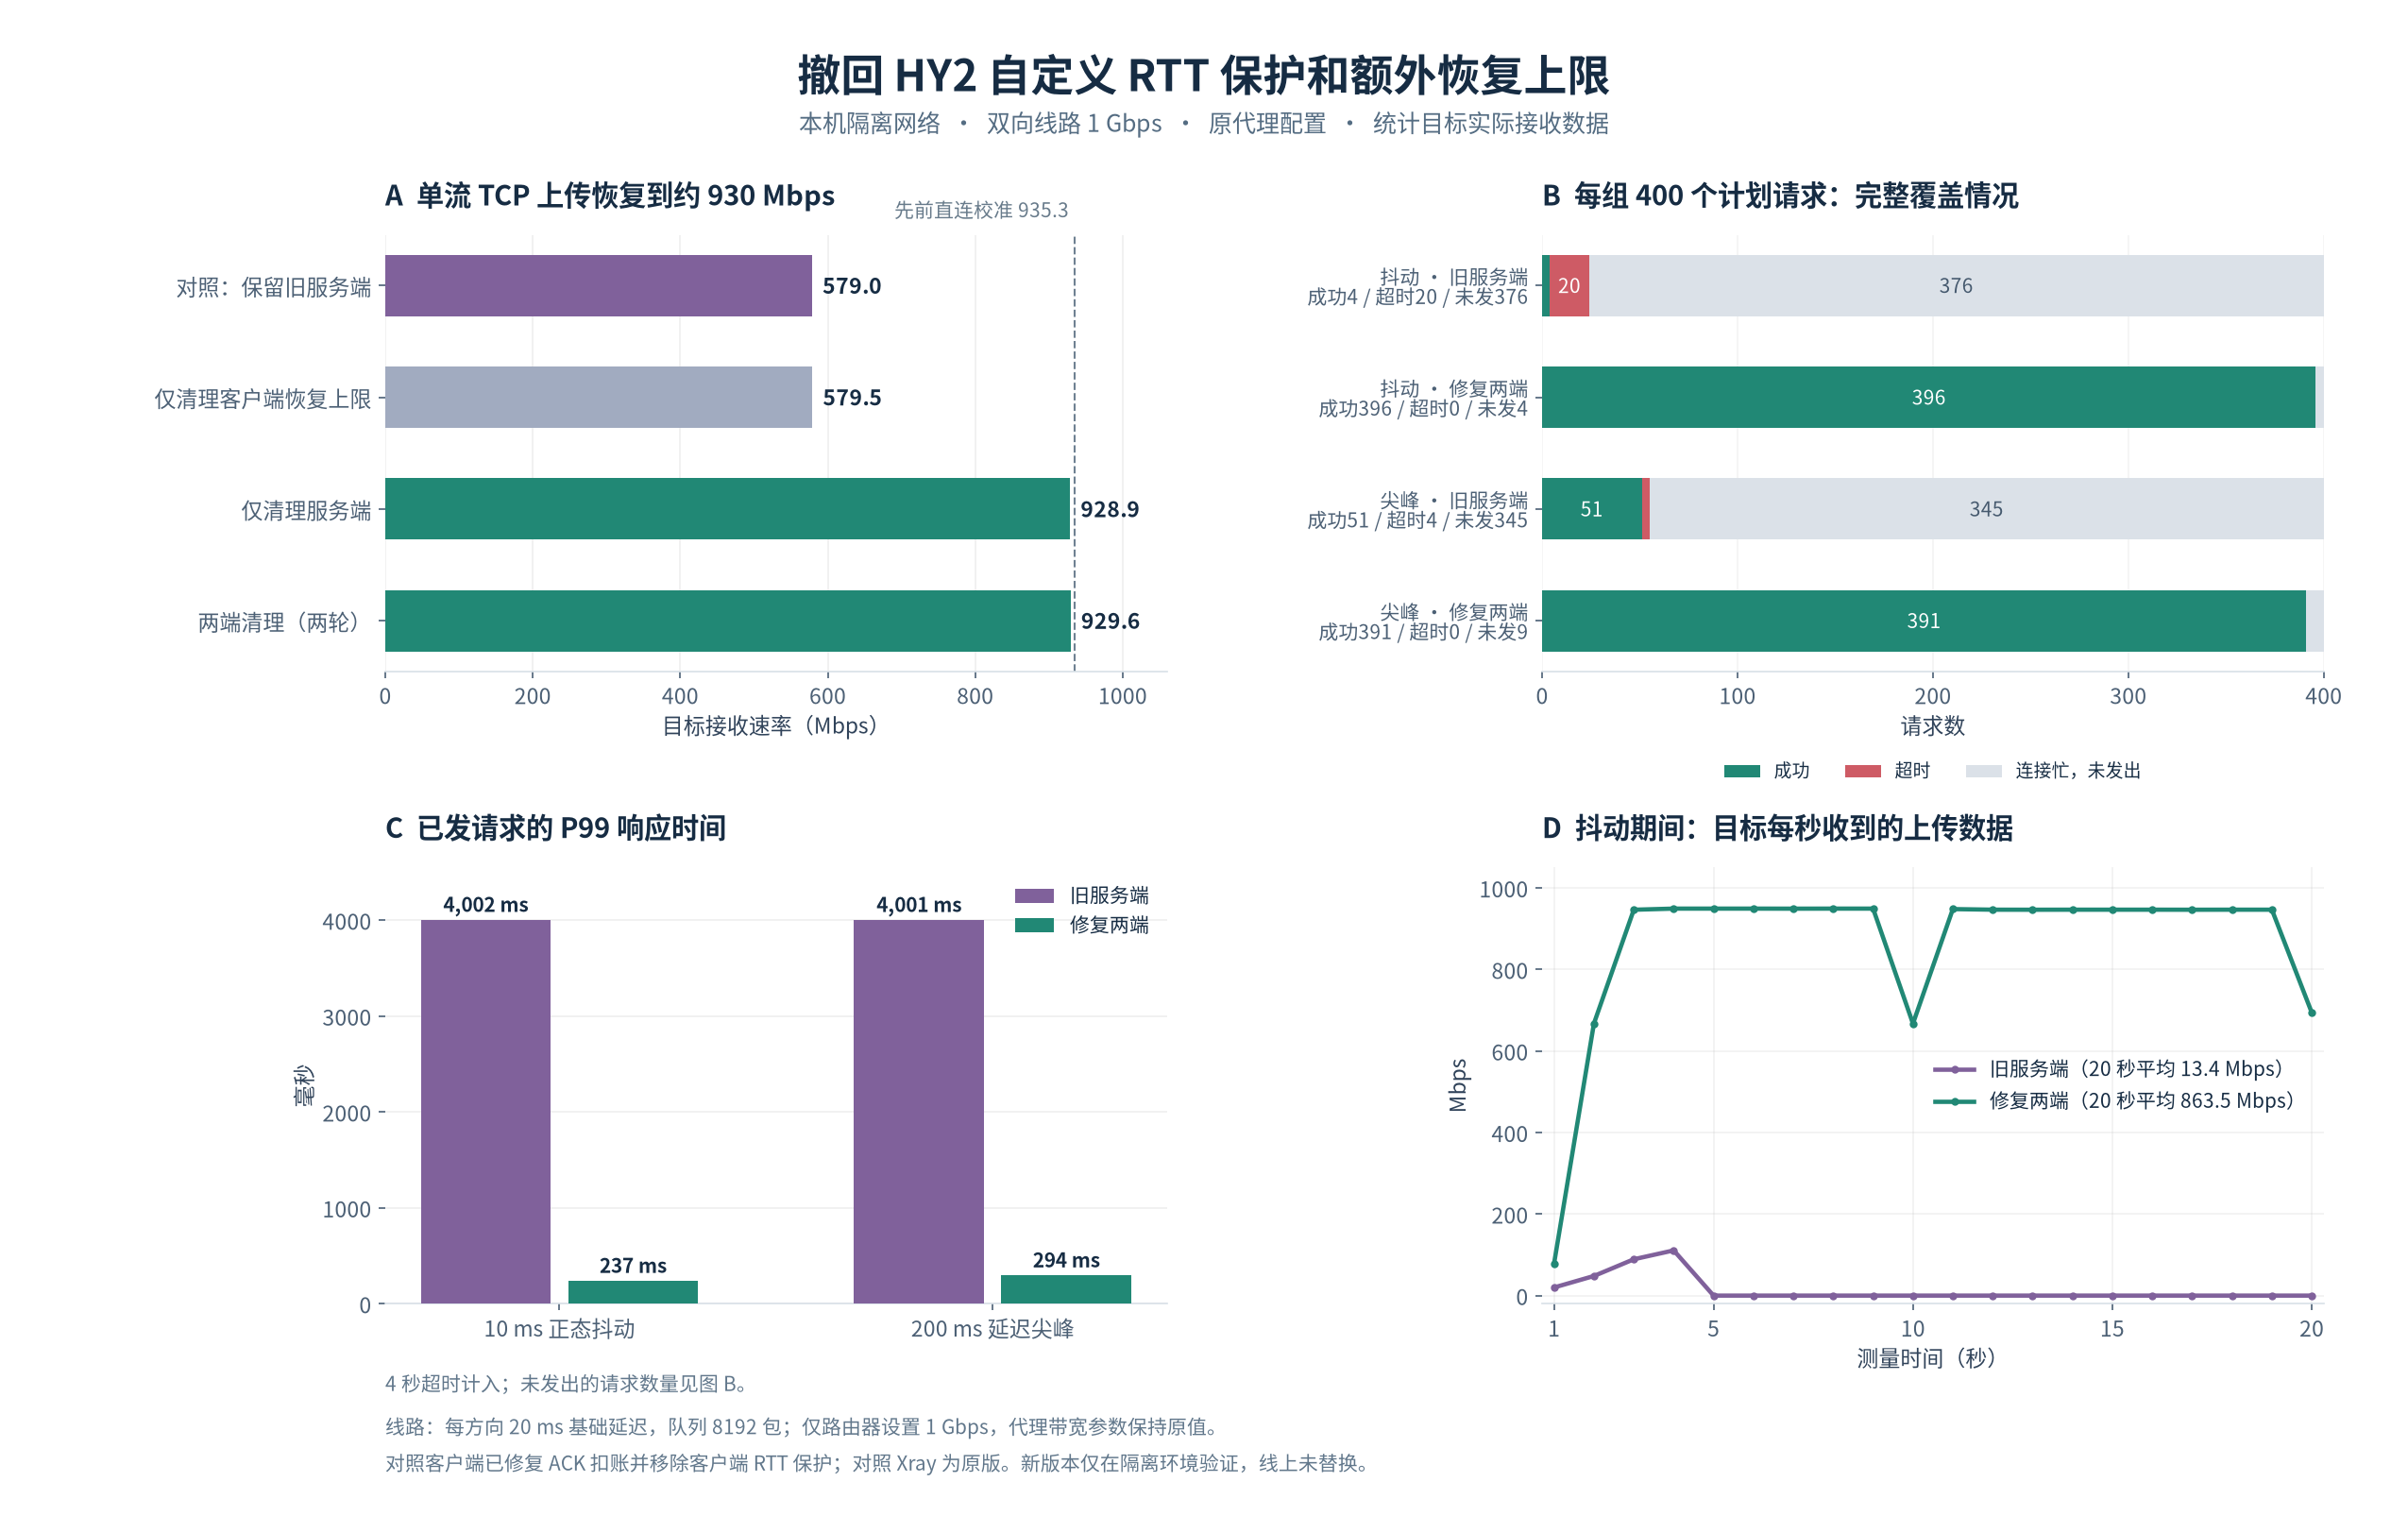

The Python source for this figure:
#!/usr/bin/env python3
"""Render the adjacent measured HY2 benchmark JSON with matplotlib."""
import json
from pathlib import Path

import matplotlib
matplotlib.use('Agg')
import matplotlib.font_manager as fm
import matplotlib.pyplot as plt
import numpy as np

STEM = Path(__file__).with_suffix('')
data = json.loads(STEM.with_suffix('.json').read_text())
font = next((f.name for f in fm.fontManager.ttflist if f.name in
             ('Noto Sans CJK SC', 'Noto Sans CJK JP', 'Source Han Sans SC')), 'DejaVu Sans')
plt.rcParams.update({'font.family':font, 'font.size':11, 'axes.titlesize':14,
    'axes.titleweight':'bold', 'axes.labelcolor':'#30435a', 'text.color':'#162c43',
    'xtick.color':'#4c6075', 'ytick.color':'#4c6075', 'axes.spines.top':False,
    'axes.spines.right':False, 'axes.spines.left':False, 'axes.edgecolor':'#d8e0e7',
    'svg.fonttype':'none'})
green, purple, red, gray = '#218875', '#80619b', '#ce5b65', '#dbe1e8'
fig, axes = plt.subplots(2,2,figsize=(17,10.7))
fig.subplots_adjust(left=.16,right=.965,top=.845,bottom=.14,hspace=.45,wspace=.48)
fig.suptitle('撤回 HY2 自定义 RTT 保护和额外恢复上限',fontsize=22,fontweight='bold',y=.965)
fig.text(.5,.913,'本机隔离网络  ·  双向线路 1 Gbps  ·  原代理配置  ·  统计目标实际接收数据',
         ha='center',fontsize=12,color='#546c82')

speed = {x['case']:x['received_Mbps'] for x in data['final_speed']}
both = [speed['verify-both-up'],speed['verify-both-up-repeat']]
values = [speed['verify-control'],speed['verify-client-only'],speed['verify-server-only'],np.mean(both)]
labels = ['对照：保留旧服务端','仅清理客户端恢复上限','仅清理服务端','两端清理（两轮）']
ax = axes[0,0]
ax.set_title('A  单流 TCP 上传恢复到约 930 Mbps',loc='left',pad=15)
ax.barh(np.arange(4),values,color=[purple,'#a1abc0',green,green],height=.55,zorder=3)
ax.set_yticks(np.arange(4),labels)
ax.invert_yaxis(); ax.set_xlim(0,1060)
ax.set_xlabel('目标接收速率（Mbps）')
ax.set_xticks([0,200,400,600,800,1000]);ax.grid(axis='x',alpha=.2,zorder=0)
reference = data['earlier_same_topology_raw_TCP_reference_Mbps']
ax.axvline(reference,color='#6f8192',ls='--',lw=1,zorder=2)
ax.text(reference-8,-.61,f'先前直连校准 {reference:.1f}',ha='right',fontsize=10,color='#687b8b')
for i,v in enumerate(values):
    ax.text(v+14,i,f'{v:.1f}',va='center',fontsize=11,fontweight='bold')

cases = data['final_latency']
ax = axes[0,1]
ax.set_title('B  每组 400 个计划请求：完整覆盖情况',loc='left',pad=15)
names = ['抖动 · 旧服务端','抖动 · 修复两端','尖峰 · 旧服务端','尖峰 · 修复两端']
ys = np.arange(4)
left = np.zeros(4)
for key,label,color in [('successful_requests','成功',green),('request_errors','超时',red),
                        ('not_dispatched_busy_ticks','连接忙，未发出',gray)]:
    counts = np.array([x[key] for x in cases])
    ax.barh(ys,counts,left=left,color=color,label=label,height=.55,zorder=3)
    for y,n,start in zip(ys,counts,left):
        if n>=15:
            ax.text(start+n/2,y,str(n),ha='center',va='center',fontsize=10,
                    color='white' if color!=gray else '#45596e')
    left += counts
ax.set_yticks(ys,[f"{name}\n成功{x['successful_requests']} / 超时{x['request_errors']} / 未发{x['not_dispatched_busy_ticks']}"
                  for name,x in zip(names,cases)],fontsize=10)
ax.invert_yaxis();ax.set_xlim(0,400);ax.set_xticks([0,100,200,300,400])
ax.set_xlabel('请求数');ax.grid(axis='x',alpha=.15,zorder=0)
ax.legend(loc='upper center',bbox_to_anchor=(.5,-.17),ncol=3,frameon=False,fontsize=9)

ax = axes[1,0]
ax.set_title('C  已发请求的 P99 响应时间',loc='left',pad=15)
x = np.arange(2)
old = [cases[0]['response_ms']['p99'],cases[2]['response_ms']['p99']]
new = [cases[1]['response_ms']['p99'],cases[3]['response_ms']['p99']]
for delta,series,color,label in [(-.17,old,purple,'旧服务端'),(.17,new,green,'修复两端')]:
    ax.bar(x+delta,series,width=.30,color=color,label=label,zorder=3)
    for xx,v in zip(x+delta,series):
        ax.text(xx,v+85,f'{v:,.0f} ms',ha='center',fontsize=10,fontweight='bold')
ax.set_xticks(x,['10 ms 正态抖动','200 ms 延迟尖峰'])
ax.set_ylim(0,4550);ax.set_ylabel('毫秒');ax.grid(axis='y',alpha=.2,zorder=0)
ax.legend(loc='upper right',frameon=False,fontsize=10)
ax.text(0,-.20,'4 秒超时计入；未发出的请求数量见图 B。',transform=ax.transAxes,fontsize=10,color='#61778b')

ax = axes[1,1]
ax.set_title('D  抖动期间：目标每秒收到的上传数据',loc='left',pad=15)
for item,color,label in [(cases[0],purple,'旧服务端'),(cases[1],green,'修复两端')]:
    series=item['upload_per_second']
    ax.plot([p['end_s'] for p in series],[p['Mbit_per_second'] for p in series],
            color=color,lw=2.2,marker='o',ms=3,
            label=f"{label}（20 秒平均 {item['target_upload_Mbps']:.1f} Mbps）")
ax.set_xlim(.7,20.3);ax.set_ylim(-20,1050)
ax.set_xticks([1,5,10,15,20]);ax.set_xlabel('测量时间（秒）');ax.set_ylabel('Mbps')
ax.grid(alpha=.18);ax.legend(loc='center right',frameon=False,fontsize=10)

fig.text(.16,.054,'线路：每方向 20 ms 基础延迟，队列 8192 包；仅路由器设置 1 Gbps，代理带宽参数保持原值。',fontsize=10,color='#61778b')
fig.text(.16,.030,'对照客户端已修复 ACK 扣账并移除客户端 RTT 保护；对照 Xray 为原版。新版本仅在隔离环境验证，线上未替换。',fontsize=10,color='#61778b')
fig.savefig(STEM.with_suffix('.png'),dpi=150,facecolor='white')
fig.savefig(STEM.with_suffix('.svg'),facecolor='white')
svg = STEM.with_suffix('.svg')
svg.write_text('\n'.join(line.rstrip() for line in svg.read_text().splitlines())+'\n')
